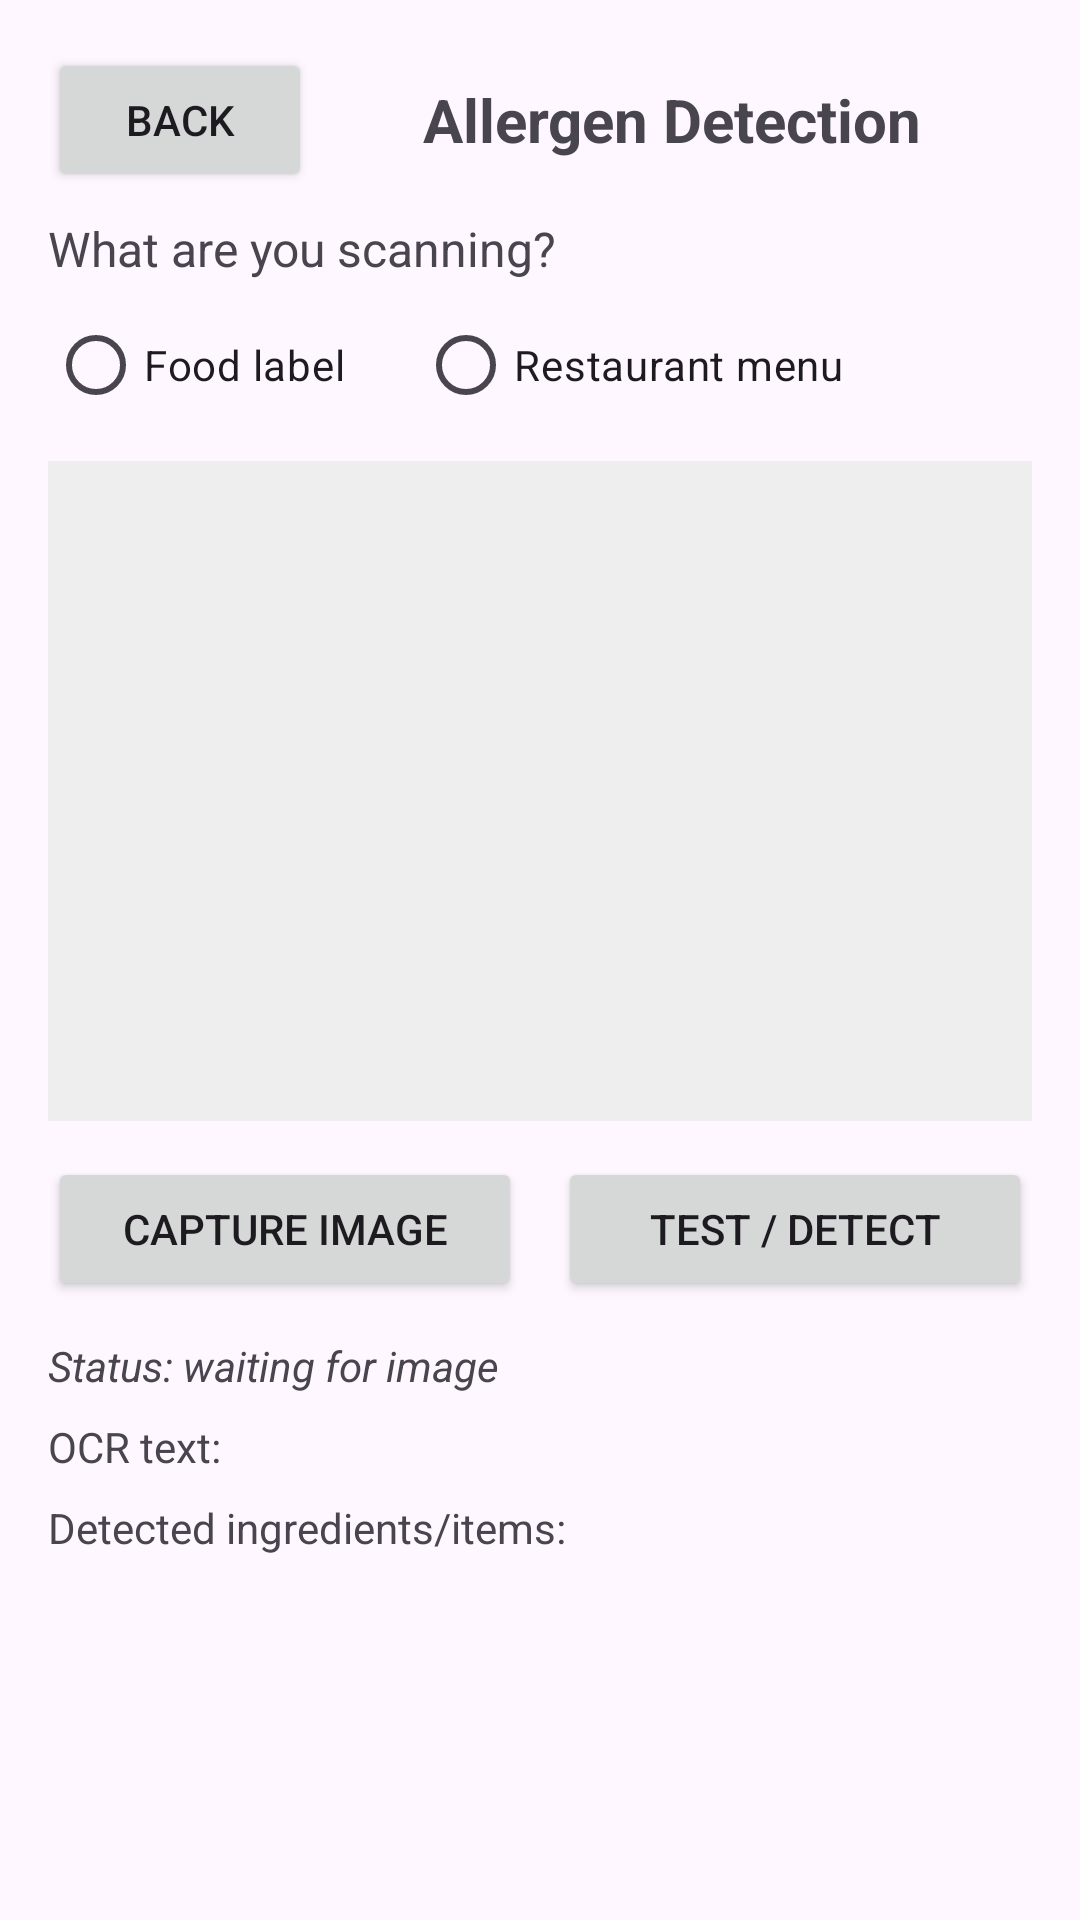

Android layout source for this screen:
<!-- AndroidManifest.xml: application theme Theme.Makeup433 -->
<!-- res/layout/activity_detection.xml -->
<?xml version="1.0" encoding="utf-8"?>
<ScrollView xmlns:android="http://schemas.android.com/apk/res/android"
    android:layout_width="match_parent"
    android:layout_height="match_parent">

    <LinearLayout
        android:layout_width="match_parent"
        android:layout_height="wrap_content"
        android:orientation="vertical"
        android:padding="16dp">

        
        <LinearLayout
            android:layout_width="match_parent"
            android:layout_height="wrap_content"
            android:orientation="horizontal"
            android:gravity="center_vertical">

            <Button
                android:id="@+id/btnBack"
                android:layout_width="wrap_content"
                android:layout_height="wrap_content"
                android:text="Back" />

            <TextView
                android:layout_width="0dp"
                android:layout_height="wrap_content"
                android:layout_weight="1"
                android:gravity="center"
                android:text="Allergen Detection"
                android:textSize="20sp"
                android:textStyle="bold" />
        </LinearLayout>

        
        <TextView
            android:layout_width="match_parent"
            android:layout_height="wrap_content"
            android:text="What are you scanning?"
            android:textSize="16sp"
            android:paddingTop="8dp"
            android:paddingBottom="4dp" />

        <RadioGroup
            android:layout_width="match_parent"
            android:layout_height="wrap_content"
            android:orientation="horizontal">

            <RadioButton
                android:id="@+id/rbFoodLabel"
                android:layout_width="wrap_content"
                android:layout_height="wrap_content"
                android:text="Food label" />

            <RadioButton
                android:id="@+id/rbRestaurantMenu"
                android:layout_width="wrap_content"
                android:layout_height="wrap_content"
                android:text="Restaurant menu"
                android:layout_marginStart="24dp" />
        </RadioGroup>

        
        <ImageView
            android:id="@+id/imgPreview"
            android:layout_width="match_parent"
            android:layout_height="220dp"
            android:layout_marginTop="8dp"
            android:background="#EEEEEE"
            android:scaleType="centerCrop" />

        
        <LinearLayout
            android:layout_width="match_parent"
            android:layout_height="wrap_content"
            android:orientation="horizontal"
            android:gravity="center"
            android:layout_marginTop="12dp">

            <Button
                android:id="@+id/btnCapture"
                android:layout_width="0dp"
                android:layout_height="wrap_content"
                android:layout_weight="1"
                android:text="Capture Image" />

            <Button
                android:id="@+id/btnTest"
                android:layout_width="0dp"
                android:layout_height="wrap_content"
                android:layout_weight="1"
                android:layout_marginStart="12dp"
                android:text="Test / Detect" />
        </LinearLayout>

        
        <TextView
            android:id="@+id/txtStatus"
            android:layout_width="match_parent"
            android:layout_height="wrap_content"
            android:text="Status: waiting for image"
            android:layout_marginTop="12dp"
            android:textStyle="italic" />

        
        <TextView
            android:id="@+id/txtOcrText"
            android:layout_width="match_parent"
            android:layout_height="wrap_content"
            android:text="OCR text:"
            android:layout_marginTop="8dp" />

        
        <TextView
            android:id="@+id/txtDetectedList"
            android:layout_width="match_parent"
            android:layout_height="wrap_content"
            android:text="Detected ingredients/items:"
            android:layout_marginTop="8dp" />

        
        <TextView
            android:id="@+id/txtResult"
            android:layout_width="match_parent"
            android:layout_height="wrap_content"
            android:text=""
            android:layout_marginTop="12dp" />

    </LinearLayout>
</ScrollView>
<!-- resources referenced by this layout -->
<resources>
  <style name="Theme.Makeup433" parent="Base.Theme.Makeup433" />
  <style name="Base.Theme.Makeup433" parent="Theme.Material3.DayNight.NoActionBar">
          
          
      </style>
</resources>
